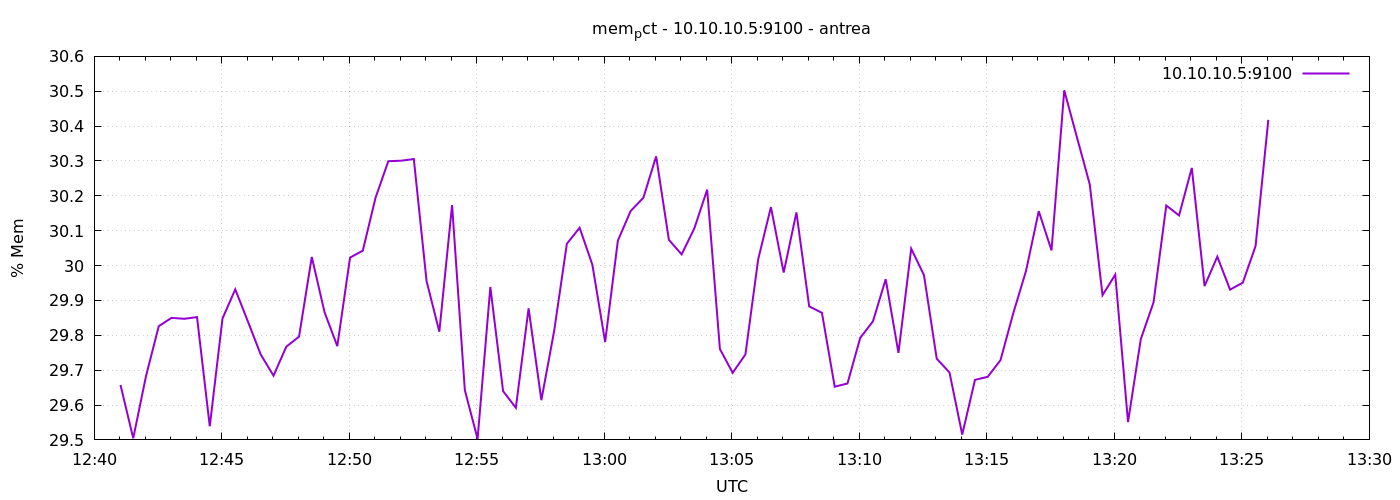

The table this chart was drawn from, first rows:
1777034462	29.657704028449018
1777034492	29.5
1777034522	29.68
1777034552	29.83
1777034582	29.85
1777034612	29.85
1777034642	29.85
1777034672	29.54
1777034702	29.85
1777034732	29.93
1777034762	29.84
1777034792	29.74
1777034822	29.68
1777034852	29.77
1777034882	29.8
1777034912	30.02
1777034942	29.87
1777034972	29.77
1777035002	30.02
1777035032	30.04
1777035062	30.19
1777035092	30.3
1777035122	30.3
1777035152	30.31
1777035182	29.96
1777035212	29.81
1777035242	30.17
1777035272	29.64
1777035302	29.5
1777035332	29.94
1777035362	29.64
1777035392	29.59
1777035422	29.88
1777035452	29.61
1777035482	29.81
1777035512	30.06
1777035542	30.11
1777035572	30
1777035602	29.78
1777035632	30.07
1777035662	30.16
1777035692	30.19
1777035722	30.31
1777035752	30.07
1777035782	30.03
1777035812	30.11
1777035842	30.22
1777035872	29.76
1777035902	29.69
1777035932	29.75
1777035962	30.02
1777035992	30.17
1777036022	29.98
1777036052	30.15
1777036082	29.88
1777036112	29.86
1777036142	29.65
1777036172	29.66
1777036202	29.79
1777036232	29.84
1777036262	29.96
... 30 more rows
